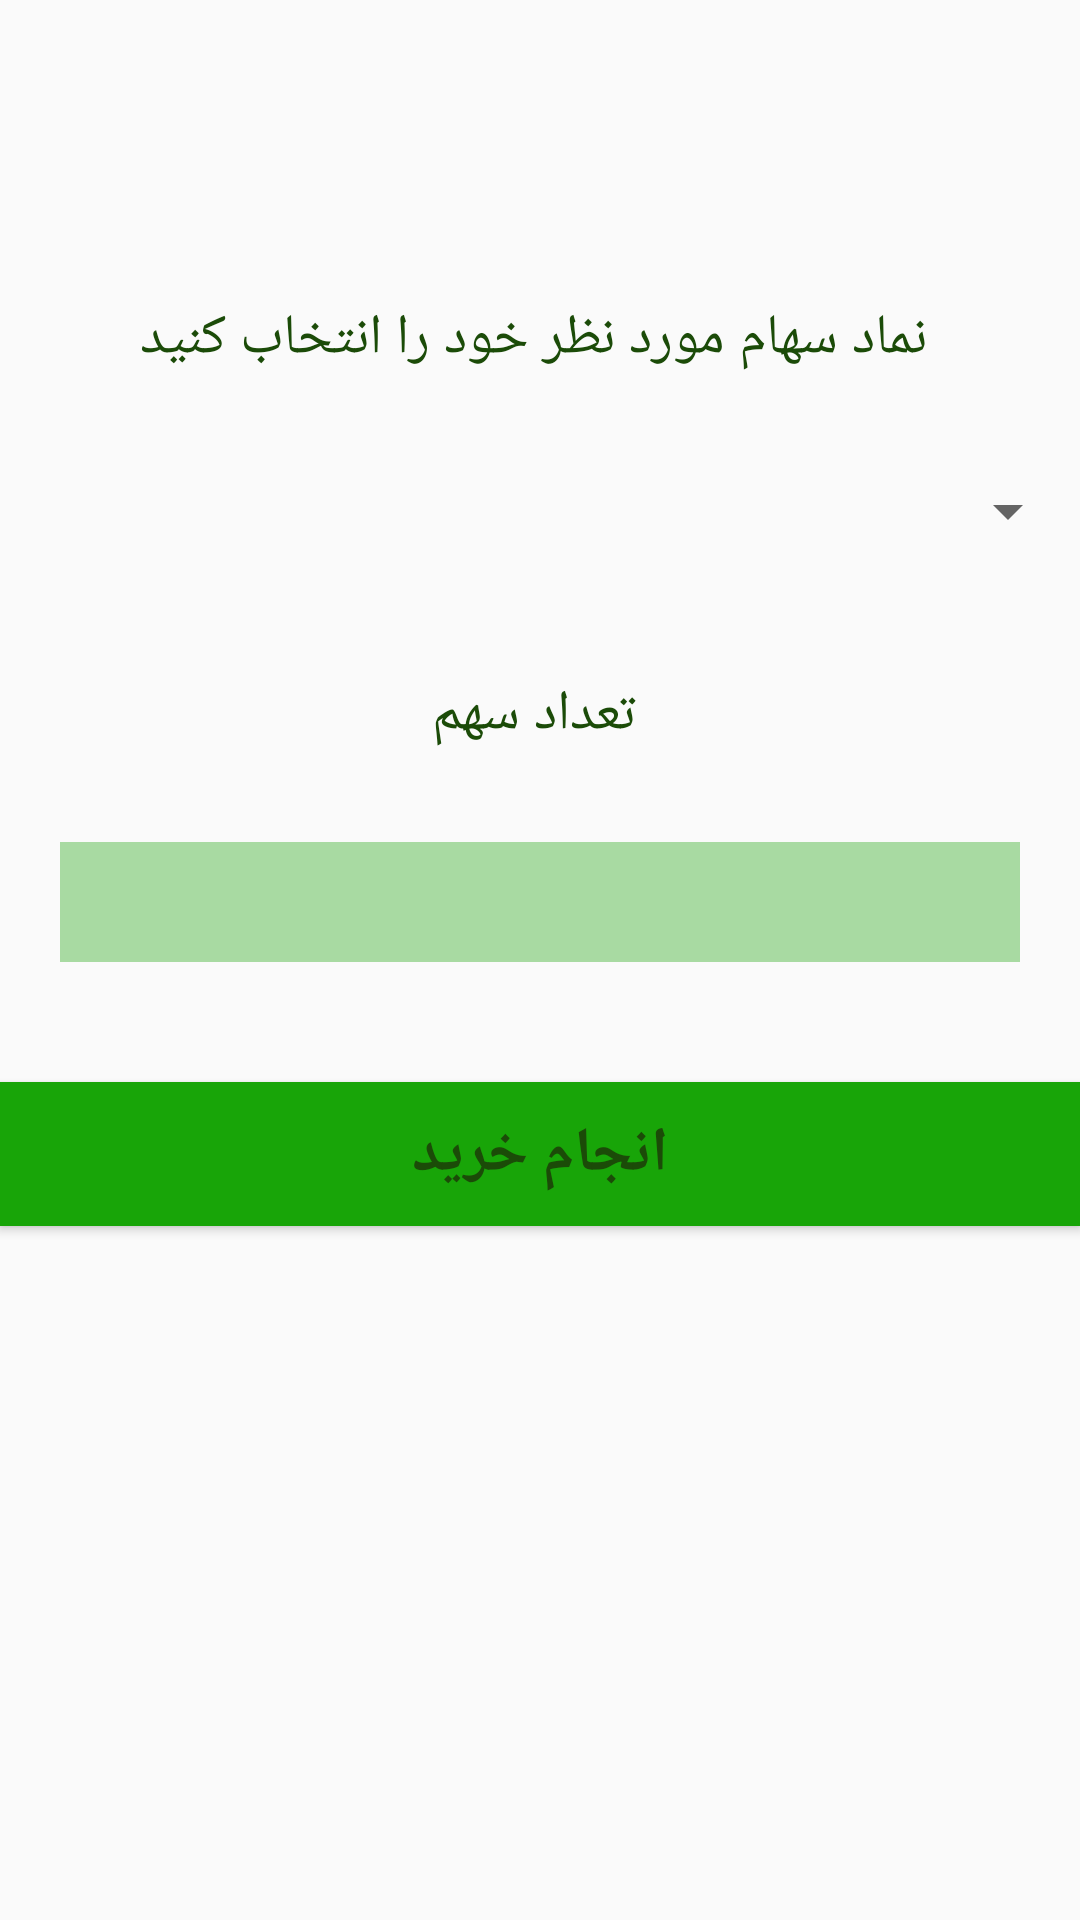

The Android layout XML behind this screen, and the referenced resources:
<!-- AndroidManifest.xml: application theme AppTheme -->
<!-- res/layout/activity_stock.xml -->
<?xml version="1.0" encoding="utf-8"?>
<LinearLayout xmlns:android="http://schemas.android.com/apk/res/android"
    xmlns:app="http://schemas.android.com/apk/res-auto"
    xmlns:tools="http://schemas.android.com/tools"
    android:layout_width="match_parent"
    android:layout_height="match_parent"
    android:orientation="vertical"
    tools:context=".StockActivity">


    <TextView
        android:layout_width="match_parent"
        android:layout_height="wrap_content"
        android:text=" نماد سهام مورد نظر خود را انتخاب کنید"
        android:gravity="center"
        android:layout_marginTop="100dp"
        android:textSize="9pt"
        android:textColor="@color/darkGreen"/>
    <Spinner
        android:id="@+id/simpleSpinnerStock"
        android:layout_width="match_parent"
        android:layout_height="50dp"
        android:layout_centerHorizontal="true"
        android:layout_marginTop="20dp"
        android:gravity="center"
        android:paddingHorizontal="20dp"
        android:popupBackground="@color/lightGreen"
        />
    <TextView
        android:layout_width="match_parent"
        android:layout_height="wrap_content"
        android:text=" تعداد سهم"
        android:gravity="center"
        android:layout_marginTop="30dp"
        android:textSize="9pt"
        android:textColor="@color/darkGreen"/>

    <EditText
        android:id="@+id/edtCountStock"
        android:layout_width="match_parent"
        android:layout_height="40dp"
        android:layout_marginHorizontal="20dp"
        android:layout_marginTop="30dp"
        android:background="@color/lightGreen"
        android:gravity="center"
        android:inputType="number"
        android:textColor="@color/darkGreen"
        android:textSize="9pt" />

    <Button
        android:id="@+id/btnDoneStock"
        android:layout_width="match_parent"
        android:layout_height="wrap_content"
        android:layout_marginTop="40dp"
        android:background="@color/govGreen"
        android:text="انجام خرید"
        android:textColor="@color/darkGreen"
        android:textSize="10pt"
        android:textStyle="bold" />

</LinearLayout>
<!-- resources referenced by this layout -->
<resources>
  <color name="darkGreen">#1B4B08</color>
  <color name="govGreen">#18A508</color>
  <color name="lightGreen">#A8DAA2</color>
  <style name="AppTheme" parent="Theme.AppCompat.Light.DarkActionBar">
          
          <item name="colorPrimary">#18A508</item>
          <item name="colorPrimaryDark">#18A508</item>
          <item name="colorAccent">#18A508</item>
      </style>
</resources>
